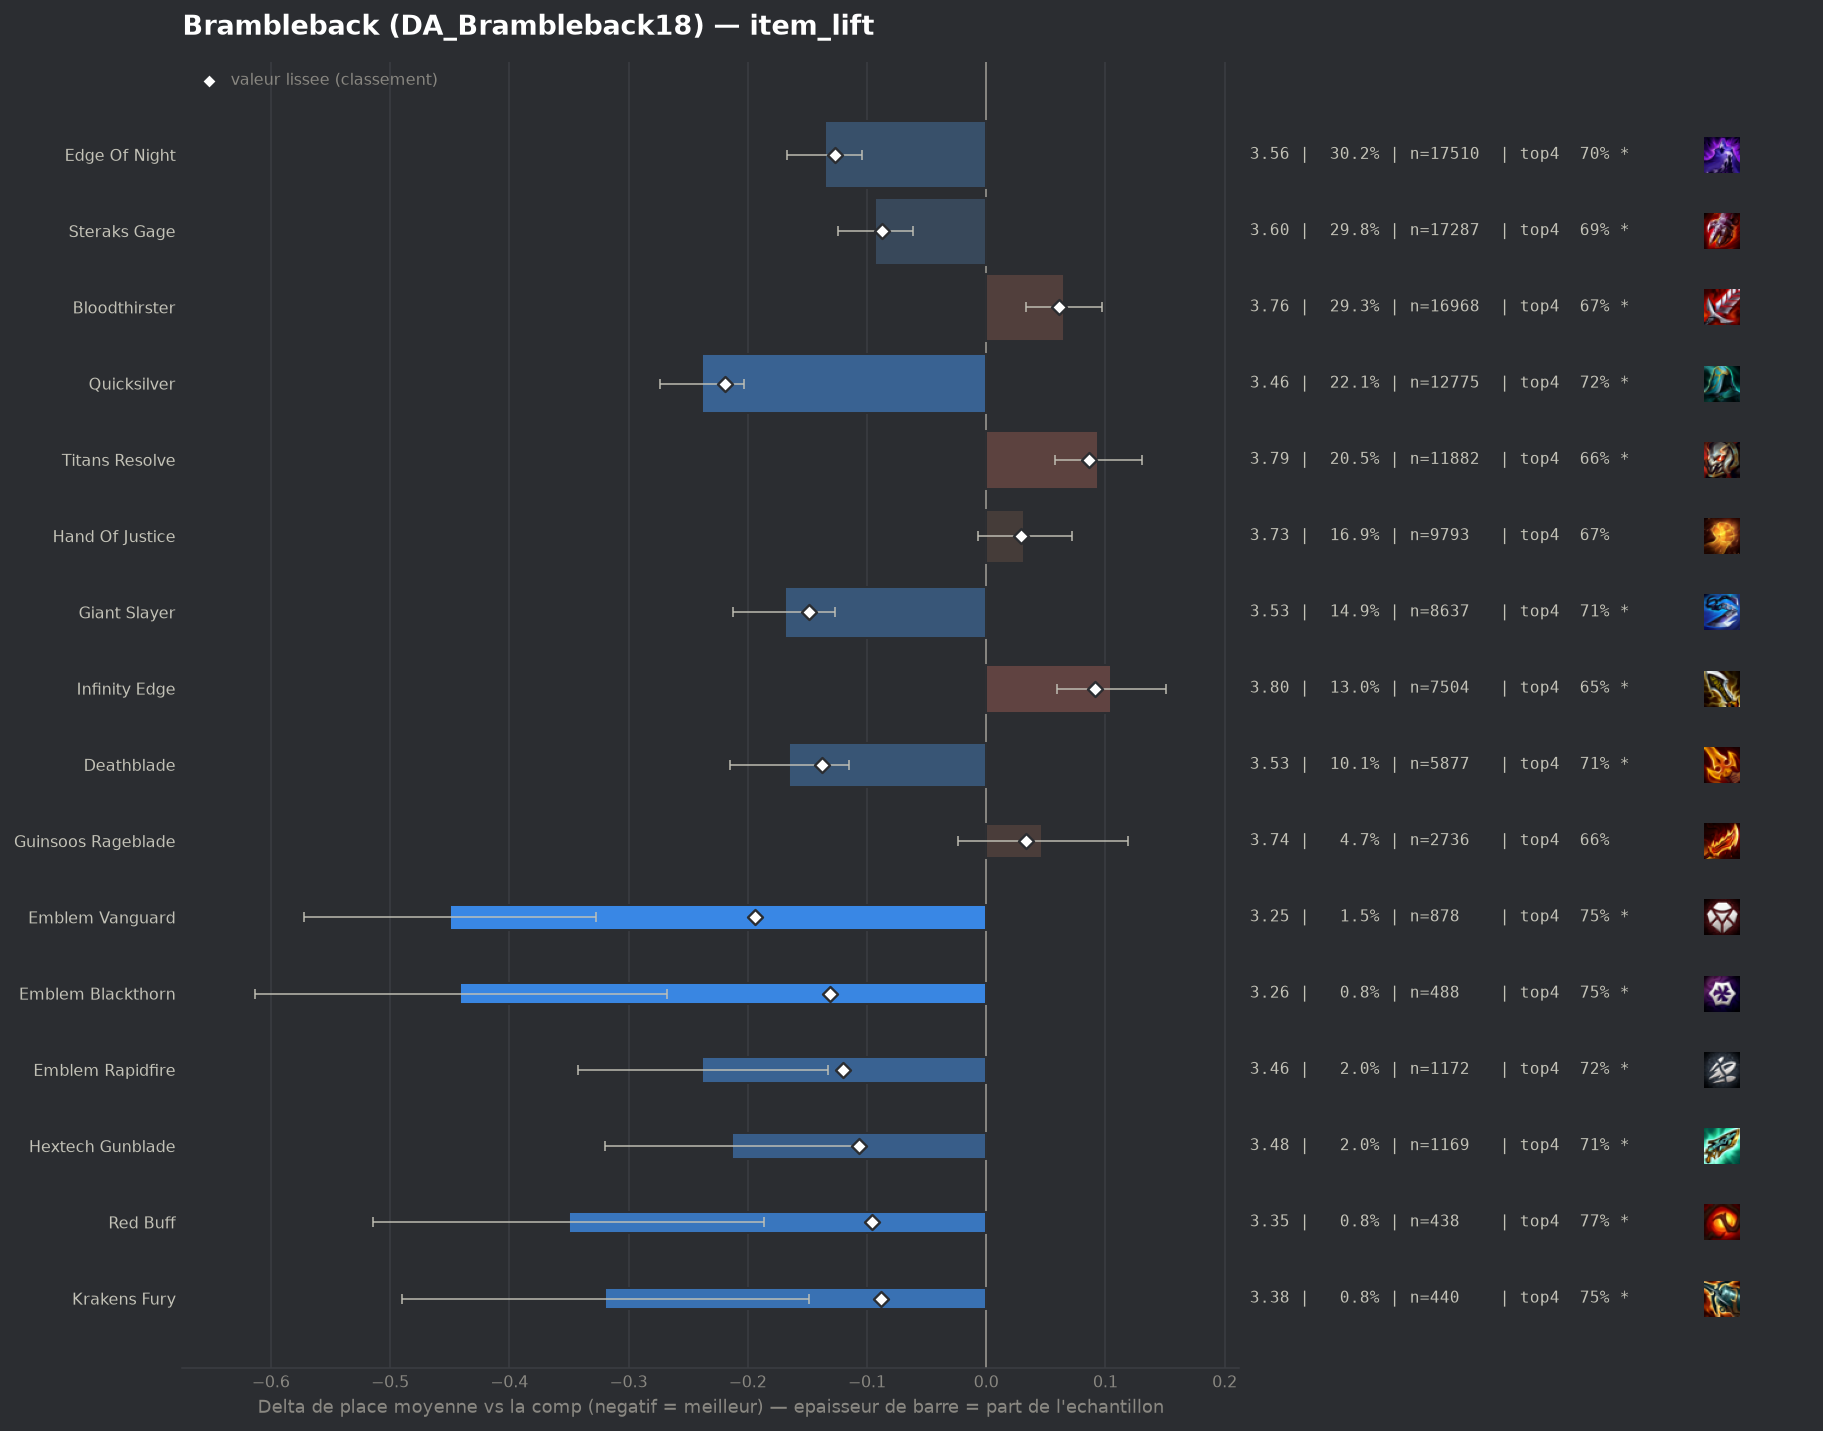

The data file committed next to this chart (first rows):
group, label, n, share, avg_place, shrunk_avg, score, d_avg, d_avg_pess, impact, d_top4, win, top2, top4, sd, z, p, significant
populaire, Quicksilver, 12775, 0.2205, 3.458, 3.478, -0.219, -0.238, -0.203, 0.0482, 0.0495, 0.1509, 0.3614, 0.7234, 1.84, -13.19, 0.0, True
pepite, Emblem Vanguard, 878, 0.01516, 3.247, 3.503, -0.194, -0.45, -0.327, 0.0029, 0.0755, 0.1868, 0.4237, 0.7494, 1.843, -7.17, 0.0, True
populaire, Giant Slayer, 8637, 0.1491, 3.527, 3.548, -0.149, -0.169, -0.127, 0.0223, 0.0357, 0.1482, 0.3513, 0.7096, 1.879, -7.8, 0.0, True
populaire, Deathblade, 5877, 0.1015, 3.532, 3.559, -0.138, -0.165, -0.115, 0.014, 0.0361, 0.1414, 0.3468, 0.7101, 1.861, -6.46, 0.0, True
pepite, Emblem Blackthorn, 488, 0.008424, 3.256, 3.566, -0.131, -0.441, -0.268, 0.0011, 0.074, 0.2234, 0.4221, 0.748, 1.933, -5.02, 0.0, True
populaire, Edge Of Night, 17510, 0.3023, 3.561, 3.57, -0.127, -0.135, -0.104, 0.0384, 0.0302, 0.1401, 0.3403, 0.7041, 1.866, -8.39, 0.0, True
pepite, Emblem Rapidfire, 1172, 0.02023, 3.459, 3.577, -0.12, -0.238, -0.133, 0.0024, 0.0479, 0.1476, 0.3515, 0.7218, 1.808, -4.45, 1e-05, True
pepite, Hextech Gunblade, 1169, 0.02018, 3.484, 3.59, -0.107, -0.213, -0.105, 0.0022, 0.0395, 0.1506, 0.3636, 0.7134, 1.86, -3.87, 0.00011, True
pepite, Red Buff, 438, 0.007561, 3.347, 3.601, -0.096, -0.35, -0.186, 0.0007, 0.0932, 0.1279, 0.379, 0.7671, 1.742, -4.18, 3e-05, True
pepite, Krakens Fury, 440, 0.007596, 3.377, 3.609, -0.088, -0.32, -0.149, 0.0007, 0.0806, 0.15, 0.3727, 0.7545, 1.819, -3.67, 0.00024, True
populaire, Steraks Gage, 17287, 0.2984, 3.604, 3.61, -0.087, -0.093, -0.061, 0.0259, 0.0196, 0.1303, 0.3264, 0.6935, 1.844, -5.76, 0.0, True
, Last Whisper, 2291, 0.03955, 3.624, 3.649, -0.048, -0.073, 0.0, 0.0019, 0.014, 0.134, 0.3335, 0.6879, 1.887, -1.81, 0.0709, False
, Evenshroud, 225, 0.003884, 3.449, 3.656, -0.04, -0.248, -0.004, 0.0002, 0.0372, 0.1644, 0.3778, 0.7111, 1.859, -2.0, 0.04592, True
, Emblem Brawler, 209, 0.003608, 3.483, 3.664, -0.033, -0.214, 0.0, 0.0001, 0.0485, 0.1244, 0.3636, 0.7225, 1.772, -1.74, 0.08209, False
, Strikers Flail, 1810, 0.03125, 3.672, 3.682, -0.015, -0.024, 0.0, 0.0005, 0.0039, 0.1182, 0.3182, 0.6779, 1.879, -0.54, 0.5863, False
, Emblem Executioner, 117, 0.00202, 3.564, 3.685, -0.012, -0.133, 0.0, 0.0, 0.0098, 0.1624, 0.359, 0.6838, 1.967, -0.73, 0.4661, False
, Emblem Lunar, 278, 0.004799, 3.665, 3.691, -0.006, -0.031, 0.0, 0.0, 0.0059, 0.1223, 0.3129, 0.6799, 1.854, -0.28, 0.7788, False
, Silvermere Dawn, 53, 0.0009149, 3.585, 3.692, -0.005, -0.112, 0.0, 0.0, -0.0136, 0.1509, 0.4151, 0.6604, 2.087, -0.39, 0.6964, False
, Adaptive Helm, 41, 0.0007078, 3.707, 3.697, 0.0, 0.011, 0.0, -0.0, 0.0578, 0.0976, 0.2195, 0.7317, 1.728, 0.04, 0.9689, False
, Steraks Gage Radiant, 63, 0.001088, 3.825, 3.703, 0.007, 0.129, 0.0, -0.0, 0.0086, 0.0952, 0.2857, 0.6825, 1.873, 0.54, 0.586, False
, Spear Of Shojin, 43, 0.0007423, 3.907, 3.704, 0.008, 0.21, 0.0, -0.0, -0.0926, 0.093, 0.2326, 0.5814, 1.828, 0.75, 0.4509, False
, Hellfire Hatchet, 346, 0.005973, 3.749, 3.709, 0.012, 0.052, 0.0, -0.0001, -0.0208, 0.1069, 0.3035, 0.6532, 1.81, 0.53, 0.5959, False
, Emblem Hunter, 186, 0.003211, 3.785, 3.709, 0.012, 0.088, 0.0, -0.0, -0.0073, 0.1129, 0.2742, 0.6667, 1.854, 0.65, 0.5174, False
, Titanic Hydra, 374, 0.006456, 3.759, 3.712, 0.015, 0.063, 0.0, -0.0001, -0.0028, 0.1257, 0.2995, 0.6711, 1.887, 0.64, 0.5228, False
, Emblem Inferno, 48, 0.0008286, 4.083, 3.712, 0.015, 0.387, 0.0, -0.0, -0.1115, 0.1458, 0.25, 0.5625, 1.977, 1.35, 0.1758, False
, Tacticians Crown, 113, 0.001951, 3.885, 3.714, 0.017, 0.188, 0.0, -0.0, 0.0075, 0.0885, 0.2655, 0.6814, 1.913, 1.04, 0.2962, False
, Emblem Primal, 174, 0.003004, 3.839, 3.715, 0.019, 0.142, 0.0, -0.0001, 0.0042, 0.0805, 0.2299, 0.6782, 1.725, 1.09, 0.2773, False
, Component Sparring Gloves, 61, 0.001053, 4.115, 3.718, 0.021, 0.418, 0.0, -0.0, -0.0838, 0.0656, 0.2295, 0.5902, 1.793, 1.82, 0.06889, False
populaire, Hand Of Justice, 9793, 0.1691, 3.729, 3.726, 0.029, 0.032, 0.0, -0.0049, -0.006, 0.1125, 0.2969, 0.6679, 1.847, 1.59, 0.1118, False
, Mittens, 298, 0.005144, 3.849, 3.728, 0.031, 0.152, 0.0, -0.0002, -0.0263, 0.1107, 0.255, 0.6477, 1.867, 1.4, 0.1603, False
populaire, Guinsoos Rageblade, 2736, 0.04723, 3.744, 3.73, 0.033, 0.047, 0.0, -0.0016, -0.0113, 0.117, 0.2968, 0.6626, 1.859, 1.3, 0.1931, False
, Gargoyle Stoneplate, 48, 0.0008286, 4.688, 3.736, 0.039, 0.991, 0.487, -0.0, -0.2365, 0.0417, 0.125, 0.4375, 1.781, 3.85, 0.00012, True
, Component Recurve Bow, 79, 0.001364, 4.456, 3.745, 0.048, 0.759, 0.318, -0.0001, -0.117, 0.038, 0.2025, 0.557, 1.999, 3.37, 0.00074, True
, Warmogs Armor, 72, 0.001243, 4.583, 3.749, 0.052, 0.887, 0.461, -0.0001, -0.1878, 0.0417, 0.1528, 0.4861, 1.839, 4.09, 4e-05, True
populaire, Bloodthirster, 16968, 0.2929, 3.762, 3.758, 0.061, 0.065, 0.033, -0.0179, -0.0081, 0.1109, 0.2893, 0.6658, 1.848, 4.02, 6e-05, True
populaire, Titans Resolve, 11882, 0.2051, 3.791, 3.783, 0.086, 0.094, 0.058, -0.0176, -0.0148, 0.1067, 0.2814, 0.6591, 1.841, 5.05, 0.0, True
, Component B F Sword, 241, 0.00416, 4.199, 3.783, 0.087, 0.502, 0.244, -0.0004, -0.1096, 0.1037, 0.2531, 0.5643, 2.039, 3.82, 0.00013, True
populaire, Infinity Edge, 7504, 0.1295, 3.802, 3.788, 0.091, 0.105, 0.059, -0.0118, -0.0283, 0.1159, 0.2986, 0.6457, 1.906, 4.48, 1e-05, True
, Infinity Force, 506, 0.008735, 4.038, 3.8, 0.104, 0.341, 0.174, -0.0009, -0.0692, 0.081, 0.2411, 0.6047, 1.904, 4.01, 6e-05, True
, Deaths Defiance, 414, 0.007147, 4.338, 3.866, 0.169, 0.641, 0.464, -0.0012, -0.1426, 0.0676, 0.1787, 0.5314, 1.833, 7.09, 0.0, True
